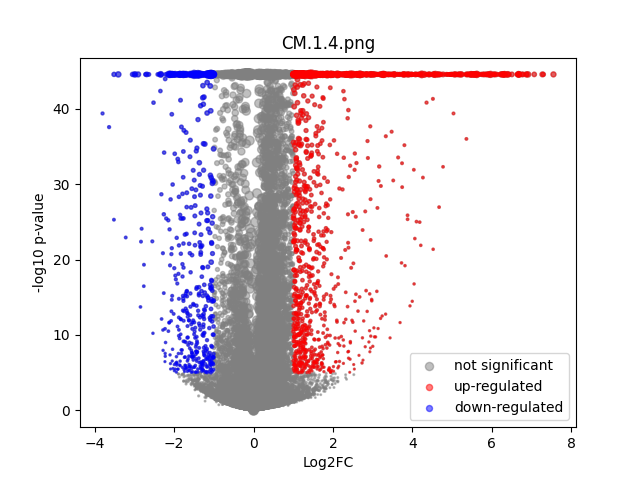

Data behind this chart, as committed beside it:
	gene	expression_1	expression_2	log2FC	-log10 p-val	significant
0	MIR1302-2HG	-4.505273e-08	-8.731149e-09	5.2453754e-05	44.55	0
1	FAM138A	-4.505273e-08	-8.731149e-09	5.2453754e-05	44.55	0
2	OR4F5	-4.505273e-08	-8.731149e-09	5.2453754e-05	44.55	0
3	AL627309.1	0.001364	0.000812	-0.3839	0.4254	0
4	AL627309.3	0.0001085	0.0001544	0.05855	0.09271	0
5	AL627309.2	-4.505273e-08	-8.731149e-09	5.2453754e-05	44.55	0
6	AL627309.5	0.02112	0.01666	-0.3247	1.038	0
7	AL627309.4	0.001017	-8.731149e-09	-1.012	2.184	0
8	AP006222.2	0.0006728	0.0007337	0.05161	0.03711	0
9	AL732372.1	-4.505273e-08	-8.731149e-09	5.2453754e-05	44.55	0
10	OR4F29	-4.505273e-08	-8.731149e-09	5.2453754e-05	44.55	0
11	AC114498.1	9.794347e-05	-8.731149e-09	-0.1348	0.4982	0
12	OR4F16	-4.505273e-08	-8.731149e-09	5.2453754e-05	44.55	0
13	AL669831.2	0.001059	0.0009654	-0.06734	0.05425	0
14	LINC01409	0.07481	0.06594	-0.1797	1.054	0
15	FAM87B	0.0001463	-8.731149e-09	-0.197	0.4983	0
16	LINC01128	0.1533	0.1497	-0.0343	0.2057	0
17	LINC00115	0.01598	0.01079	-0.5267	1.588	0
18	FAM41C	0.005039	0.0152	1.423	5.769	1
19	AL645608.6	0.0006412	-8.731149e-09	-0.7147	1.322	0
20	AL645608.2	0.005813	0.002839	-0.8275	1.79	0
21	AL645608.4	0.001186	0.000148	-0.9292	1.652	0
22	LINC02593	0.04331	0.03919	-0.1407	0.506	0
23	SAMD11	0.2447	0.2961	0.2741	6.476	0
24	NOC2L	0.2328	0.2476	0.08837	1.007	0
25	KLHL17	0.01643	0.01631	-0.01024	0.01747	0
26	PLEKHN1	0.001954	0.001381	-0.3111	0.3012	0
27	PERM1	0.002041	0.0004845	-1.034	1.865	0
28	AL645608.7	0.0007652	0.001877	0.7048	0.7806	0
29	HES4	0.2478	0.4382	0.8198	44.55	0
30	ISG15	0.1762	0.2182	0.3075	6.127	0
31	AL645608.1	0.0001732	-8.731149e-09	-0.2304	0.4983	0
32	AGRN	0.09495	0.07978	-0.2482	2.144	0
33	AL645608.5	-4.505273e-08	-8.731149e-09	5.2453754e-05	44.55	0
34	AL645608.8	0.0001596	-8.731149e-09	-0.2136	0.4983	0
35	RNF223	0.0002623	0.0001447	-0.1411	0.2096	0
36	C1orf159	0.01744	0.02607	0.5535	2.405	0
37	AL390719.3	0.0001965	0.0002313	0.04141	0.04697	0
38	LINC01342	-4.505273e-08	-8.731149e-09	5.2453754e-05	44.55	0
39	AL390719.2	0.00017	-8.731149e-09	-0.2266	0.4984	0
40	TTLL10-AS1	-4.505273e-08	-8.731149e-09	5.2453754e-05	44.55	0
41	TTLL10	0.0001388	-8.731149e-09	-0.1876	0.4983	0
42	TNFRSF18	0.0006012	-8.731149e-09	-0.6792	1.387	0
43	TNFRSF4	0.0001727	0.0001927	0.02441	0.02762	0
44	SDF4	0.4755	0.4934	0.05335	0.91	0
45	B3GALT6	0.154	0.1774	0.2025	2.674	0
46	C1QTNF12	0.006339	0.002357	-1.128	3.028	0
47	AL162741.1	0.0002114	0.0006208	0.4201	0.5205	0
48	UBE2J2	0.2731	0.318	0.2192	5.553	0
49	LINC01786	0.001298	0.001606	0.1814	0.153	0
50	SCNN1D	0.004664	0.006239	0.3538	0.5129	0
51	ACAP3	0.0628	0.07086	0.1717	0.9688	0
52	PUSL1	0.07254	0.1198	0.7157	14.05	0
53	INTS11	0.1572	0.1655	0.07434	0.5716	0
54	AL139287.1	0.0002682	0.0001295	-0.1671	0.2563	0
55	CPTP	0.06587	0.08196	0.3112	2.612	0
56	TAS1R3	0.0003507	0.0005316	0.1814	0.1515	0
57	DVL1	0.06221	0.05435	-0.1917	1.032	0
58	MXRA8	0.04965	0.01951	-1.305	17.73	1
59	AURKAIP1	0.9528	1.27	0.4138	44.55	0
... 36,541 more rows
